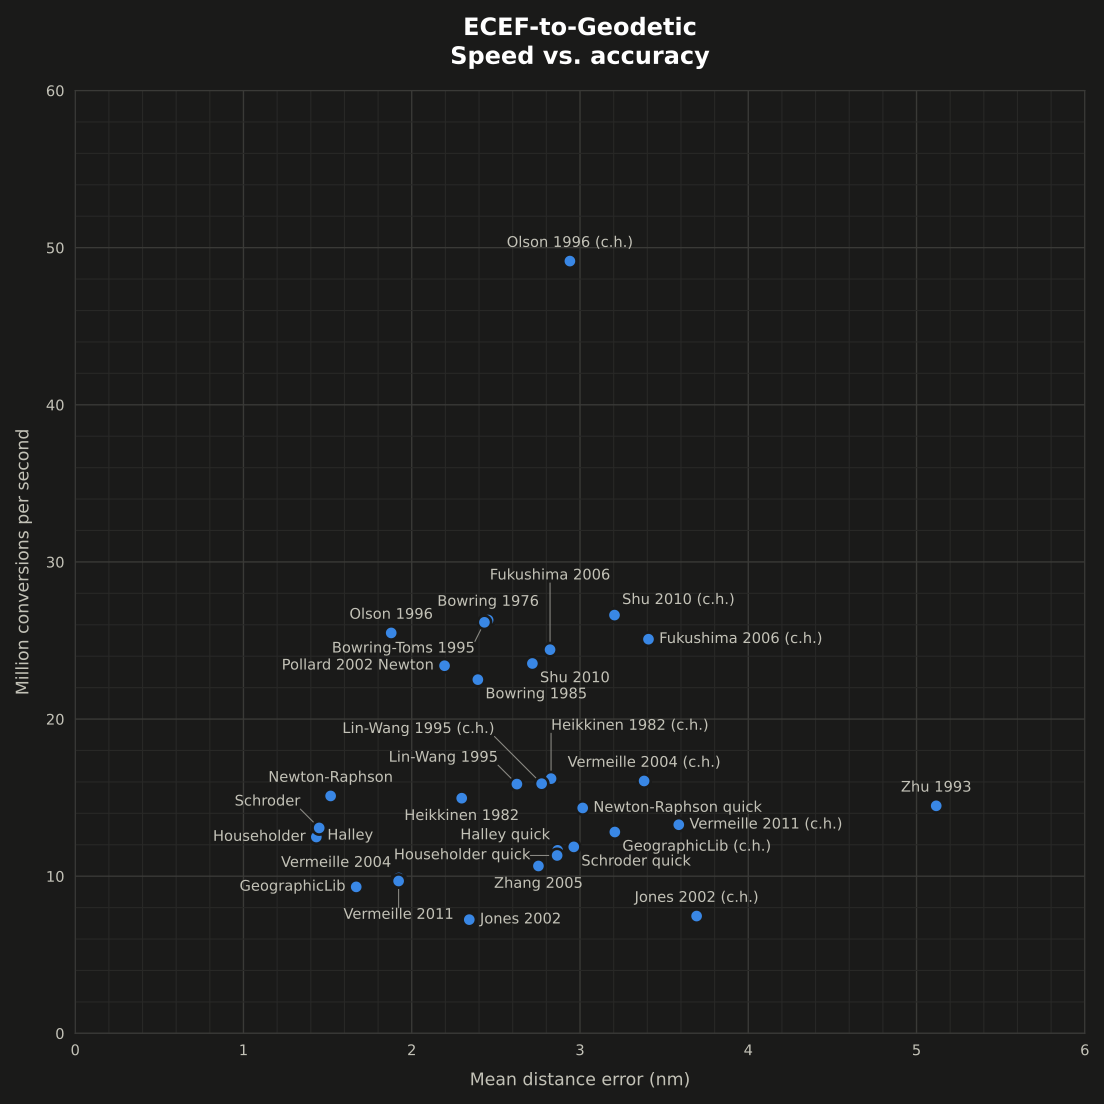

Source data for this figure (header and first rows):
Name, Mean dist. error (nm), Max dist. error (nm), Time/call (ns)
Borkowski 1989, 940.8, 16912541, 82.75
Bowring 1976 (x1), 25334375, 6842446111, 28.32
Bowring 1976 (x2), 2.453, 567.8, 38.02
Bowring 1985 (x1), 534.1, 2730585, 34.53
Bowring 1985 (x2), 2.392, 140.8, 44.43
Bowring-Toms 1995 (x1), 2504543, 7273406476, 28.9
Bowring-Toms 1995 (x2), 2.431, 641.3, 38.23
Fukushima 1999 (c.h.) (x1), 3924304571249529, 141327670039381360, 30.68
Fukushima 1999 (c.h.) (x2), 256701494606589, 8880492788963145, 39.2
Fukushima 1999 (x1), 4657983172674282, 147175447815004740, 31.41
Fukushima 1999 (x2), 287436851218132, 9340196803396046, 40.2
Fukushima 2006 (c.h.) (x1), 61890, 78380142, 31.69
Fukushima 2006 (c.h.) (x2), 3.406, 213.6, 39.87
Fukushima 2006 (x1), 75053, 97430740, 30.89
Fukushima 2006 (x2), 2.821, 219, 40.96
GeographicLib (c.h.), 3.207, 190, 78.06
GeographicLib, 1.669, 238.7, 107.3
Gersten 1961, 16534745569461544, 665788629441281300, 29.44
Halley (x1), 82408890, 4352607608, 45.6
Halley (x2), 1.435, 150.8, 79.54
Halley quick (x1), 82408890, 4352607608, 61.04
Halley quick (x2), 2.866, 189.8, 85.86
Heikkinen 1982 (c.h.), 2.828, 140.3, 61.69
Heikkinen 1982, 2.297, 164.5, 66.83
Householder (x1), 82409907, 4352674067, 47.1
Householder (x2), 1.433, 150.5, 80.04
Householder quick (x1), 82409907, 4352674067, 61.41
Householder quick (x2), 2.864, 190.2, 88.34
JAT Geodetic, 8450093, 25292775164, 90.55
Jones 2002 (c.h.) (x1), 7194785, 449408205, 96.88
Jones 2002 (c.h.) (x2), 3.692, 194.5, 134
Jones 2002 (x1), 8808594, 635558969, 97.49
Jones 2002 (x2), 2.341, 238.7, 138.2
Ligas 2011 I (x1), 38346260, 8841109968, 31.14
Ligas 2011 I (x2), 12.83, 142821, 44.39
Lin-Wang 1995 (c.h.) (x1), 113212, 488796170, 47.19
Lin-Wang 1995 (c.h.) (x2), 2.772, 154.8, 62.94
Lin-Wang 1995 (x1), 429.9, 2321543, 47.8
Lin-Wang 1995 (x2), 2.624, 247.1, 63.05
Long 1974, 15930073381521, 30242461971829, 52.3
Naive I (x1), 5268710594, 373648314864, 35.02
Naive I (x2), 3603754, 5773079658, 50.47
Naive II (x1), 4696683244, 143882909982, 33.69
Naive II (x2), 3035249, 1672965495, 49.14
Newton-Raphson (x1), 151720182, 8206320305, 40.73
Newton-Raphson (x2), 1.517, 783.1, 66.2
Newton-Raphson quick (x1), 151720182, 8206320305, 54.67
Newton-Raphson quick (x2), 3.015, 783.8, 69.72
Olson 1996 (c.h.), 2.939, 1776, 20.35
Olson 1996, 1.878, 2460, 39.24
OpenGlobe, 14807, 16587816, 70.03
Ozone 1985, 89.92, 247575, 83.99
Paul 1973, 4.951646955836125e+107, 9.9e+107, 64.32
Pollard 2002 Newton (x1), 534, 2730585, 32
Pollard 2002 Newton (x2), 2.194, 144.7, 42.75
Pollard 2002 height (x1), 32131744904759340, 1225331195361346800, 47.44
Pollard 2002 naive (x1), 86797892, 10305654109, 26.64
Pollard 2002 naive (x2), 428821, 264242187, 33.71
SEDRIS (c.h.), 105404, 924272, 25.28
SEDRIS, 78593, 913023, 36.41
... 22 more rows
